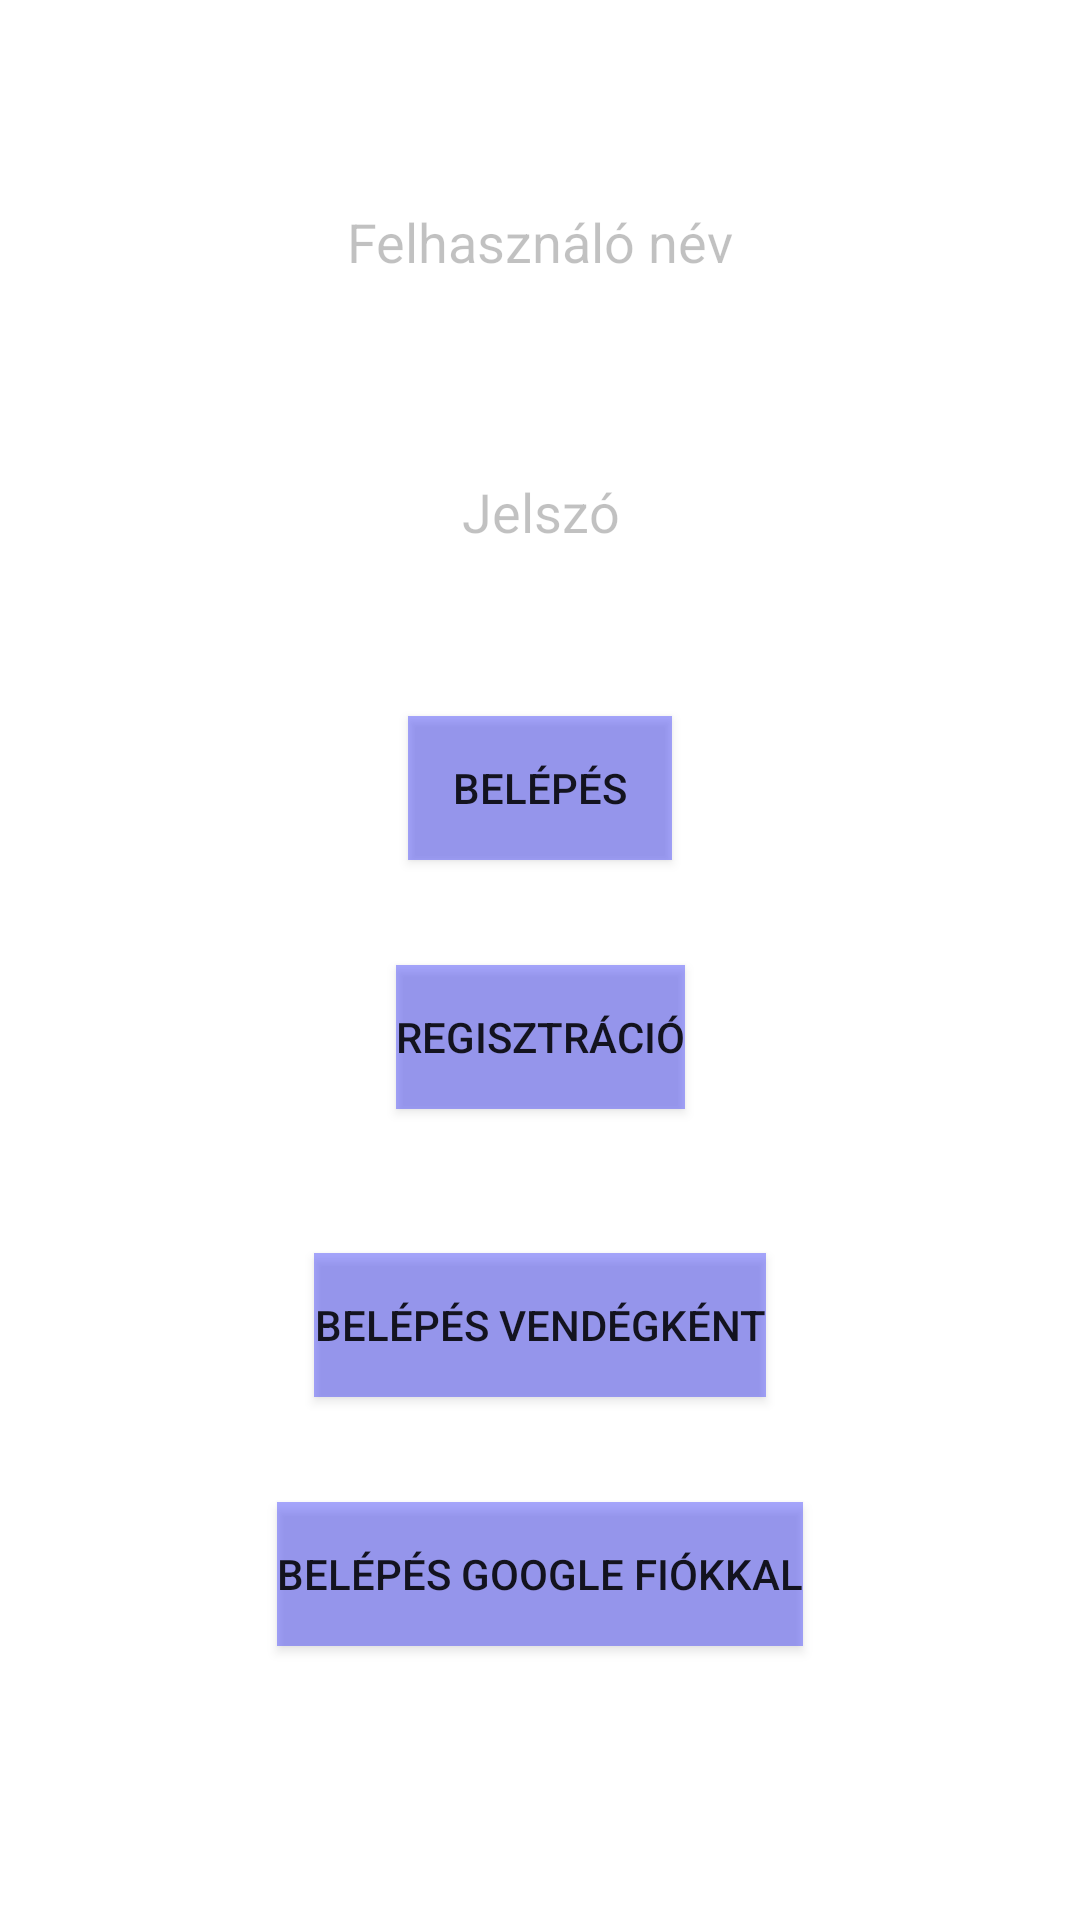

The Android layout XML behind this screen, and the referenced resources:
<!-- AndroidManifest.xml: application theme Theme.Horgasz -->
<!-- res/layout/activity_main.xml -->
<?xml version="1.0" encoding="utf-8"?>
<androidx.constraintlayout.widget.ConstraintLayout xmlns:android="http://schemas.android.com/apk/res/android"
    xmlns:app="http://schemas.android.com/apk/res-auto"
    xmlns:tools="http://schemas.android.com/tools"
    android:layout_width="match_parent"
    android:layout_height="match_parent"
    android:background="@drawable/hatter"
    tools:context=".MainActivity">

    <EditText
        android:id="@+id/EditTextFNev"
        android:layout_width="350dp"
        android:layout_height="40dp"
        android:layout_marginBottom="32dp"
        android:alpha="0.4"
        android:background="@color/white"
        android:ems="10"
        android:gravity="center"
        android:hint="@string/user_name"
        android:inputType="text"
        app:layout_constraintBottom_toBottomOf="parent"
        app:layout_constraintEnd_toEndOf="parent"
        app:layout_constraintHorizontal_bias="0.508"
        app:layout_constraintStart_toStartOf="parent"
        app:layout_constraintTop_toTopOf="parent"
        app:layout_constraintVertical_bias="0.107" />

    <EditText
        android:id="@+id/EditTextJelszo"
        android:layout_width="350dp"
        android:layout_height="40dp"
        android:background="@color/white"
        android:ems="10"
        android:hint="@string/password"
        android:alpha="0.4"
        android:inputType="textPassword"
        android:gravity="center"
        app:layout_constraintBottom_toBottomOf="parent"
        app:layout_constraintEnd_toEndOf="parent"
        app:layout_constraintStart_toStartOf="parent"
        app:layout_constraintTop_toBottomOf="@+id/EditTextFNev"
        app:layout_constraintVertical_bias="0.1"/>

    <Button
        android:id="@+id/buttonBelepes"
        android:layout_width="wrap_content"
        android:layout_height="wrap_content"
        android:layout_marginTop="48dp"
        android:text="@string/login"
        android:onClick="belepes"
        android:background="@color/blue"
        app:backgroundTint="@color/blue_tint"
        app:layout_constraintEnd_toEndOf="parent"
        app:layout_constraintStart_toStartOf="parent"
        app:layout_constraintTop_toBottomOf="@+id/EditTextJelszo" />

    <Button
        android:id="@+id/buttonRegisztracio"
        android:layout_width="wrap_content"
        android:layout_height="wrap_content"
        android:layout_marginTop="35dp"
        android:background="@color/blue"
        android:text="@string/register"
        android:onClick="regisztracio"
        app:backgroundTint="@color/blue_tint"
        app:layout_constraintEnd_toEndOf="parent"
        app:layout_constraintStart_toStartOf="parent"
        app:layout_constraintTop_toBottomOf="@+id/buttonBelepes" />
    <Button
        android:id="@+id/buttonBelepesVendeg"
        android:layout_width="wrap_content"
        android:layout_height="wrap_content"
        android:layout_marginTop="48dp"
        android:text="Belépés vendégként"
        android:onClick="belepesVendeg"
        android:background="@color/blue"
        app:backgroundTint="@color/blue_tint"
        app:layout_constraintEnd_toEndOf="parent"
        app:layout_constraintStart_toStartOf="parent"
        app:layout_constraintTop_toBottomOf="@+id/buttonRegisztracio" />

    <Button
        android:id="@+id/buttonBelepesGoogle"
        android:layout_width="wrap_content"
        android:layout_height="wrap_content"
        android:layout_marginTop="35dp"
        android:background="@color/blue"
        android:text="Belépés Google fiókkal"
        android:onClick="belepesGoogle"
        app:backgroundTint="@color/blue_tint"
        app:layout_constraintEnd_toEndOf="parent"
        app:layout_constraintStart_toStartOf="parent"
        app:layout_constraintTop_toBottomOf="@+id/buttonBelepesVendeg" />
</androidx.constraintlayout.widget.ConstraintLayout>
<!-- resources referenced by this layout -->
<resources>
  <color name="blue">#940000FF</color>
  <color name="blue_tint">#940000FF</color>
  <color name="white">#FFFFFFFF</color>
  <string name="login">Belépés</string>
  <string name="password">Jelszó</string>
  <string name="register">Regisztráció</string>
  <string name="user_name">Felhasználó név</string>
  <style name="Theme.Horgasz" parent="Theme.MaterialComponents.DayNight.DarkActionBar">
          
          <item name="colorPrimary">@color/purple_500</item>
          <item name="colorPrimaryVariant">@color/purple_700</item>
          <item name="colorOnPrimary">@color/white</item>
          
          <item name="colorSecondary">@color/teal_200</item>
          <item name="colorSecondaryVariant">@color/teal_700</item>
          <item name="colorOnSecondary">@color/black</item>
          
          <item name="android:statusBarColor" tools:targetApi="l">?attr/colorPrimaryVariant</item>
          
      </style>
  <color name="purple_500">#FF6200EE</color>
  <color name="purple_700">#FF3700B3</color>
  <color name="teal_200">#FF03DAC5</color>
  <color name="teal_700">#FF018786</color>
  <color name="black">#FF000000</color>
</resources>
